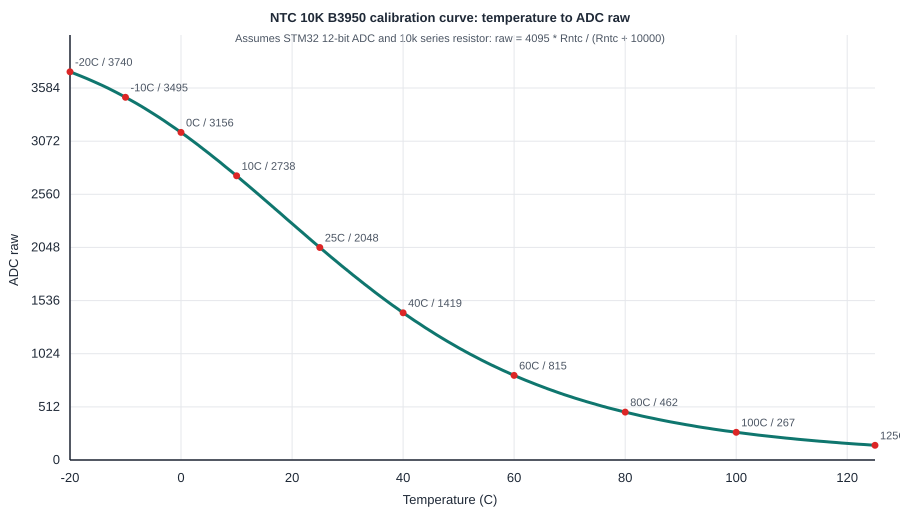

Values plotted in this chart, from the file beside it:
celsius, resistance_ohm, adc_raw_with_10k_series
-20, 105385, 3740
-19, 99109, 3720
-18, 93252, 3698
-17, 87783, 3676
-16, 82674, 3653
-15, 77898, 3629
-14, 73432, 3604
-13, 69253, 3578
-12, 65341, 3552
-11, 61678, 3524
-10, 58246, 3495
-9, 55028, 3465
-8, 52011, 3435
-7, 49179, 3403
-6, 46522, 3370
-5, 44026, 3337
-4, 41681, 3303
-3, 39477, 3267
-2, 37405, 3231
-1, 35455, 3194
0, 33621, 3156
1, 31893, 3118
2, 30266, 3078
3, 28733, 3038
4, 27288, 2997
5, 25925, 2955
6, 24639, 2913
7, 23425, 2870
8, 22279, 2826
9, 21197, 2782
10, 20175, 2738
11, 19208, 2693
12, 18294, 2648
13, 17430, 2602
14, 16612, 2556
15, 15837, 2510
16, 15104, 2464
17, 14409, 2417
18, 13751, 2371
19, 13127, 2324
20, 12535, 2278
21, 11974, 2231
22, 11441, 2185
23, 10936, 2139
24, 10456, 2093
25, 10000, 2048
26, 9567, 2002
27, 9155, 1957
28, 8764, 1913
29, 8391, 1868
30, 8037, 1825
31, 7700, 1782
32, 7379, 1739
33, 7074, 1697
34, 6783, 1655
35, 6506, 1614
36, 6241, 1574
37, 5989, 1534
38, 5749, 1495
39, 5520, 1456
... 86 more rows
